Run: headless pygame with SDL's dummy video driver; simulated clock (each Clock.tick advances the game by its frame time, no real sleeping); random seed 0; keys injected as events and as key.get_pressed() state; mouse plan: one left click at the window centre at the start of phase 2, then a move to the lower-right quarter at the start of phase 3.
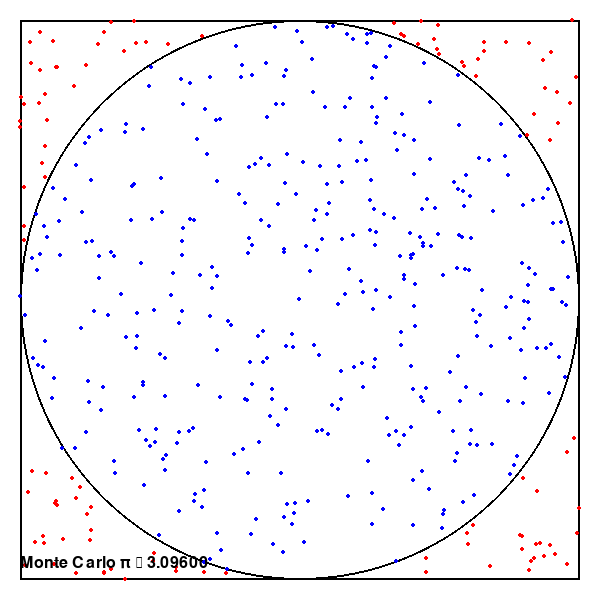
Frame 1 of 4 · flips 1–60 · no input
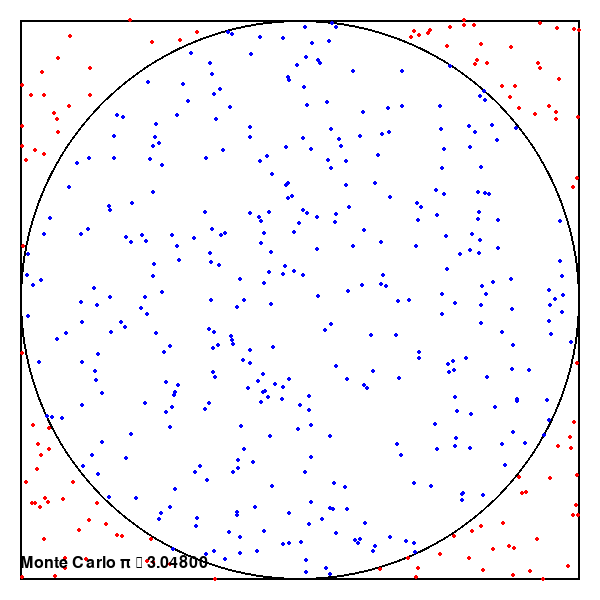
Frame 2 of 4 · flips 61–180 · clicked the window centre · tapped SPACE, RETURN · held RIGHT (→), D
Frame 3 of 4 · flips 181–300 · moved the mouse to the lower-right quarter · held DOWN (↓), S · screen unchanged from frame 2, image omitted
Frame 4 of 4 · flips 301–420 · held LEFT (←), A, UP (↑), W · screen unchanged from frame 3, image omitted

The pygame program that drew these frames:

"""
    Approximating pi using the Monte Carlo method, illustrated with
    pygame.

"""
import pygame
import random
import math

# Initialize pygame
pygame.init()

# Define window and drawing constants.
SIZE: int = 600
CENTER: tuple = (SIZE // 2, SIZE // 2)
RADIUS: int = SIZE // 2 - 20


def approximate_pi_monte_carlo(num_samples: int) -> tuple[float, list]:
    """ Approximate pi using the Monte Carlo method and return a list of tuples
        (x, y, True if inside the circle) and the approximation. """
    # Annotate variables
    inside: int = 0
    points: list = []
    i: int
    x: float
    y: float

    # Generate a point and append to the list, count the number of points
    # inside the circle.
    for i in range(num_samples):
        x = random.uniform(-1, 1)
        y = random.uniform(-1, 1)
        if x**2 + y**2 <= 1:
            inside += 1
            points.append((x, y, True))  
        else:
            points.append((x, y, False))
            
    # Return the approximation of pi and the list of points.
    return (4 * inside / num_samples, points)

def draw_monte_carlo(points: list, screen: pygame.Surface) -> None:
    """ Given the list of points and the screen, draw the square with
        the inscribed circle and then draw the randomly generated points."""
    # Annotate variables
    x: float
    y: float
    color: tuple
    screen_x: int
    screen_y: int

    # Clear the screen by filling with white, then draw the circle and square.
    screen.fill((255, 255, 255))
    pygame.draw.circle(screen, (0, 0, 0), CENTER, RADIUS, 2)
    pygame.draw.rect(screen, (0, 0, 0), (20, 20, SIZE - 40, SIZE - 40), 2)
    # Draw each point, blue if in the circle, red if outside.
    for x, y, inside in points:
        screen_x = int(CENTER[0] + x * RADIUS)
        screen_y = int(CENTER[1] + y * RADIUS)
        color = (0, 0, 255) if inside else (255, 0, 0)
        pygame.draw.circle(screen, color, (screen_x, screen_y), 2)

def main() -> None:

    # Game loop variable
    running: bool = True

    # Simulation variables
    num_samples: int = 500
    text: pygame.Surface
    pi_monte: float
    monte_points: list

    # Create the window, clock, and font.
    screen: pygame.surface.Surface = pygame.display.set_mode((SIZE, SIZE))
    clock: pygame.time.Clock = pygame.time.Clock()
    font: pygame.font.SysFont = pygame.font.SysFont("arialrounded", 24)

    # Draw a Monte Carlo approximation.
    screen.fill((255, 255, 255))
    pi_monte, monte_points = approximate_pi_monte_carlo(num_samples)
    draw_monte_carlo(monte_points, screen)
    text = font.render("Monte Carlo π ≈ {:.5f}".format(pi_monte),
                        True, (0, 0, 0))
    screen.blit(text, (20, SIZE - 45))
    
    while running:
        
        for event in pygame.event.get():
            # Process a quit
            if event.type == pygame.QUIT:
                running = False
            # Draw a new Monte Carlo approximation on click.
            elif event.type == pygame.MOUSEBUTTONDOWN:
                pi_monte, monte_points = approximate_pi_monte_carlo(num_samples)
                draw_monte_carlo(monte_points, screen)
                text = font.render("Monte Carlo π ≈ {:.5f}".format(pi_monte),
                                   True, (0, 0, 0))
                screen.blit(text, (20, SIZE - 45))
            # Increase or decrease the number of samples
            elif event.type == pygame.KEYUP:
                if event.__dict__["key"] == pygame.K_UP:
                    num_samples += 100
                elif event.__dict__["key"] == pygame.K_DOWN:
                    num_samples = num_samples - 100 if (num_samples > 100) else 100
        pygame.display.set_caption("Monte Carlo pi is {:.5f}; Number of samples = {}".
                                    format(pi_monte, num_samples))
                
        pygame.display.flip()
        
    pygame.quit()

if __name__ == "__main__":
    main()
